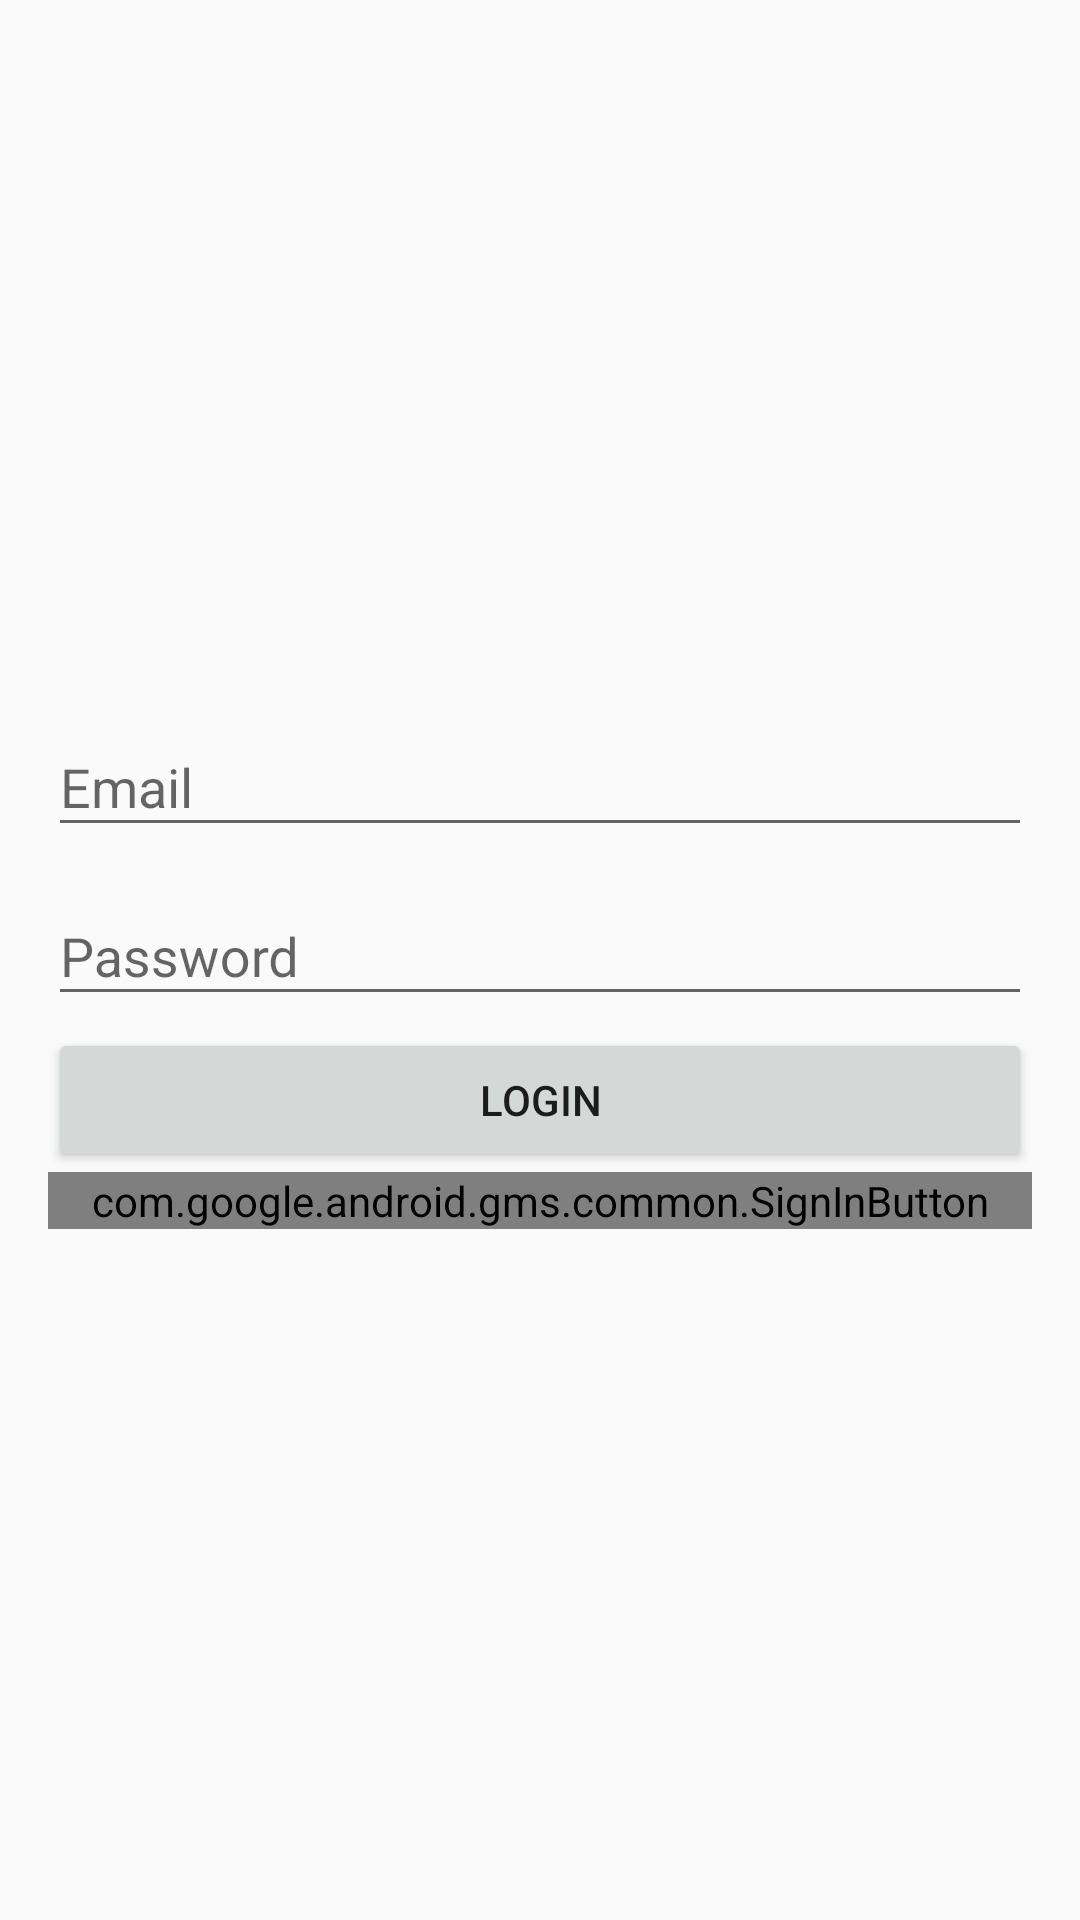

Layout XML and referenced resources for this Android screen:
<!-- AndroidManifest.xml: application theme AppTheme -->
<!-- res/layout/activity_login.xml -->
<LinearLayout
    xmlns:android="http://schemas.android.com/apk/res/android"
    xmlns:tools="http://schemas.android.com/tools"
    android:layout_width="match_parent"
    android:layout_height="match_parent"
    android:orientation="vertical"
    android:padding="@dimen/activity_horizontal_margin"
    tools:context=".login.LoginActivity">

    <ImageView
        android:layout_width="wrap_content"
        android:layout_height="wrap_content"
        android:layout_gravity="center_horizontal"
        android:layout_weight="0.5"
        android:contentDescription="@string/app_logo"
        android:src="@mipmap/ic_launcher"/>

    <LinearLayout
        android:layout_width="match_parent"
        android:layout_height="wrap_content"
        android:layout_weight="0.5"
        android:orientation="vertical">

        <android.support.design.widget.TextInputLayout
            android:id="@+id/usernameWrapper"
            android:layout_width="match_parent"
            android:layout_height="wrap_content">

            <android.support.design.widget.TextInputEditText
                android:id="@+id/email"
                android:layout_width="match_parent"
                android:layout_height="wrap_content"
                android:hint="@string/email"
                android:inputType="textEmailAddress"/>

        </android.support.design.widget.TextInputLayout>

        <android.support.design.widget.TextInputLayout
            android:id="@+id/passwordWrapper"
            android:layout_width="match_parent"
            android:layout_height="wrap_content"
            android:layout_marginTop="4dp">

            <android.support.design.widget.TextInputEditText
                android:id="@+id/password"
                android:layout_width="match_parent"
                android:layout_height="wrap_content"
                android:hint="@string/password"
                android:inputType="textPassword"/>

        </android.support.design.widget.TextInputLayout>

        <Button
            android:id="@+id/btn"
            android:layout_width="match_parent"
            android:layout_height="wrap_content"
            android:layout_marginTop="4dp"
            android:text="@string/login"/>

        <com.google.android.gms.common.SignInButton
            android:id="@+id/google_sign_in_button"
            android:layout_width="match_parent"
            android:layout_height="wrap_content"
            android:layout_gravity="center_horizontal"/>

    </LinearLayout>

</LinearLayout>
<!-- resources referenced by this layout -->
<resources>
  <dimen name="activity_horizontal_margin">16dp</dimen>
  <string name="app_logo">App logo</string>
  <string name="email">Email</string>
  <string name="login">Login</string>
  <string name="password">Password</string>
  <style name="AppTheme" parent="Theme.AppCompat.Light.DarkActionBar">
          <item name="colorPrimary">@color/orange_400</item>
          <item name="colorPrimaryDark">@color/orange_600</item>
          <item name="colorAccent">@color/light_blue_a700</item>
      </style>
  <color name="orange_400">#FFA726</color>
  <color name="orange_600">#FB8C00</color>
  <color name="light_blue_a700">#0091EA</color>
</resources>
